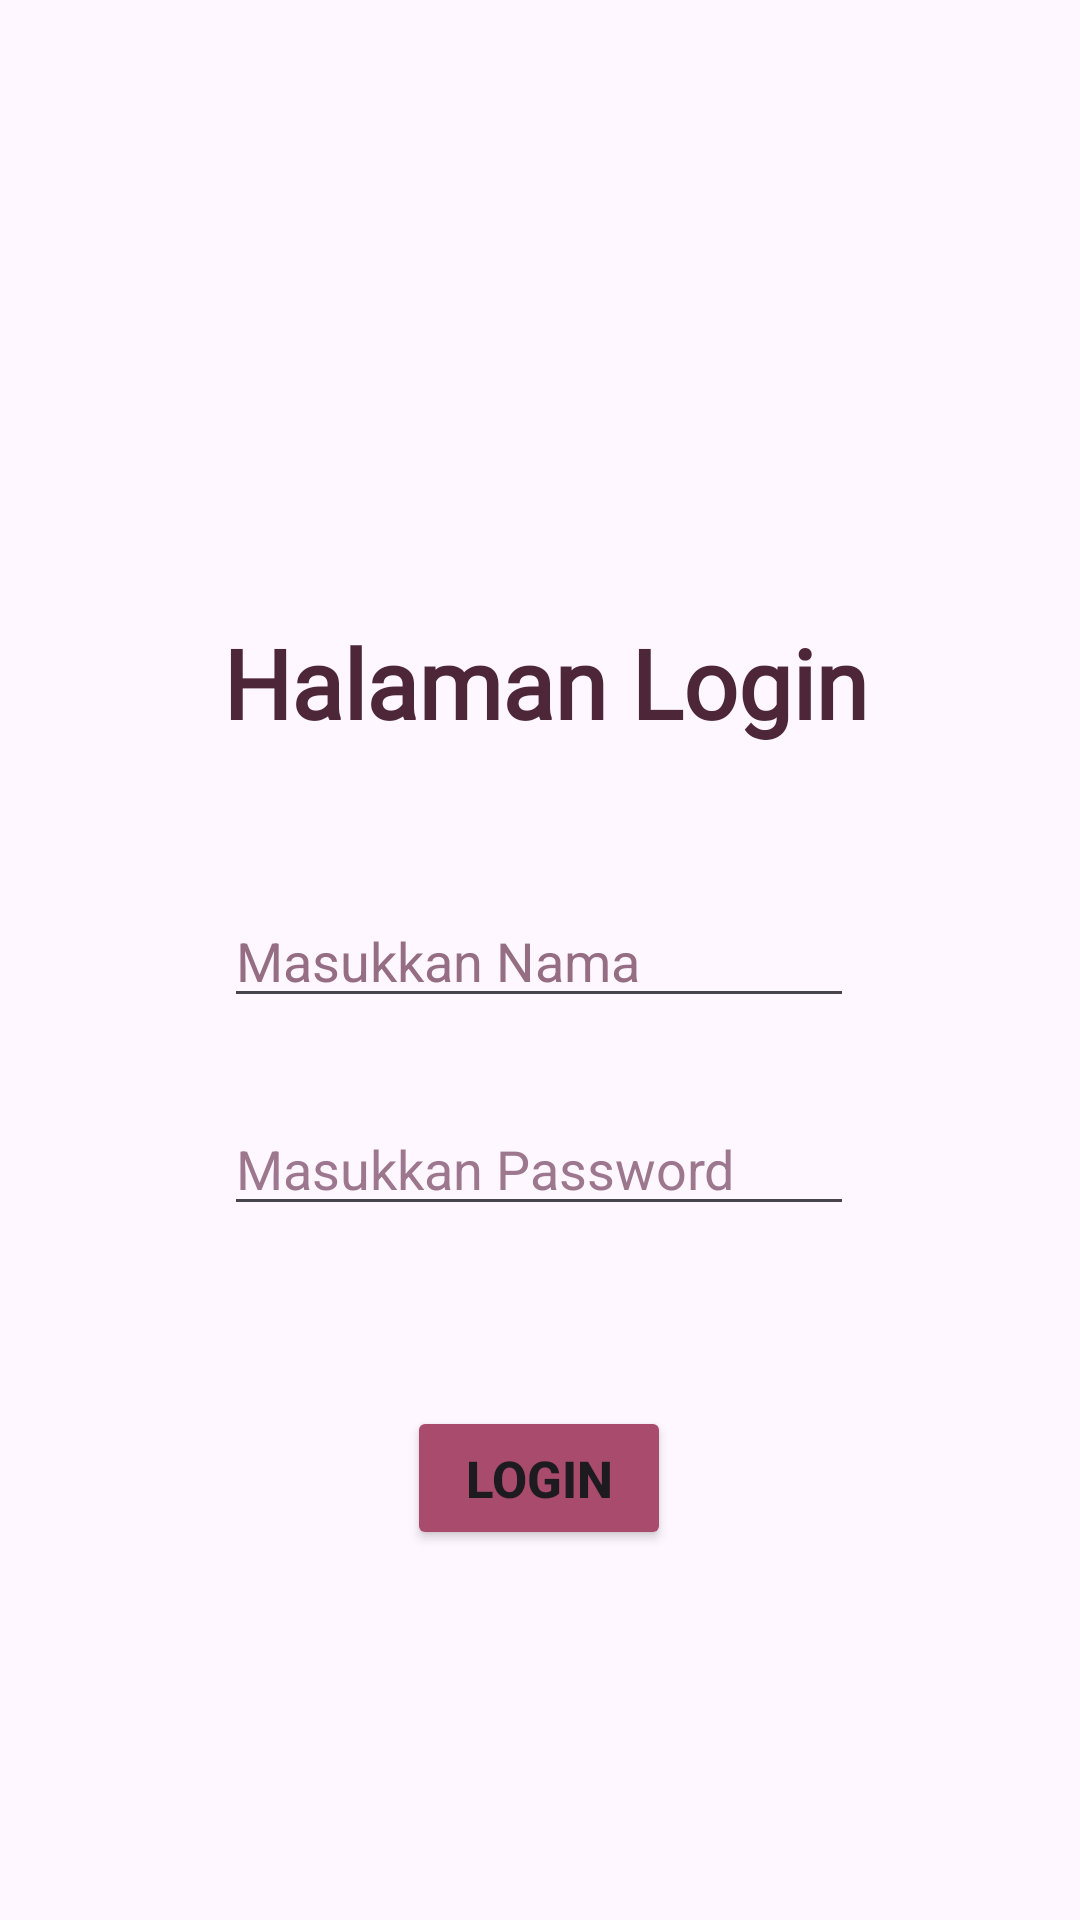

Produce the Android XML layout that renders to this screen, including the resource entries it uses.
<!-- AndroidManifest.xml: application theme Theme.Dhaivina_3TIB -->
<!-- res/layout/activity_login.xml -->
<?xml version="1.0" encoding="utf-8"?>
<androidx.constraintlayout.widget.ConstraintLayout xmlns:android="http://schemas.android.com/apk/res/android"
    xmlns:app="http://schemas.android.com/apk/res-auto"
    xmlns:tools="http://schemas.android.com/tools"
    android:id="@+id/main"
    android:layout_width="match_parent"
    android:layout_height="match_parent"
    android:background="@drawable/bg"
    tools:context=".LoginActivity">

    <EditText
        android:id="@+id/edtPassword"
        android:layout_width="wrap_content"
        android:layout_height="wrap_content"
        android:layout_marginTop="28dp"
        android:ems="10"
        android:hint="Masukkan Password"
        android:textColorHint="#9D778E"
        app:layout_constraintEnd_toEndOf="parent"
        app:layout_constraintHorizontal_bias="0.497"
        app:layout_constraintStart_toStartOf="parent"
        app:layout_constraintTop_toBottomOf="@+id/edtUsername" />

    <Button
        android:id="@+id/btnLogin"
        android:layout_width="wrap_content"
        android:layout_height="wrap_content"
        android:layout_marginTop="60dp"
        android:layout_marginHorizontal="50dp"
        android:text="Login"
        android:textSize="17sp"
        android:textStyle="bold"
        android:backgroundTint="@color/button"
        app:layout_constraintEnd_toEndOf="parent"
        app:layout_constraintHorizontal_bias="0.498"
        app:layout_constraintStart_toStartOf="parent"
        app:layout_constraintTop_toBottomOf="@+id/edtPassword" />

    <EditText
        android:id="@+id/edtUsername"
        android:layout_width="wrap_content"
        android:layout_height="wrap_content"
        android:layout_marginTop="132dp"
        android:ems="10"
        android:hint="Masukkan Nama"
        android:inputType="text"
        android:textColorHint="#956E84"
        app:layout_constraintEnd_toEndOf="parent"
        app:layout_constraintHorizontal_bias="0.497"
        app:layout_constraintStart_toStartOf="parent"
        app:layout_constraintTop_toBottomOf="@+id/imageView" />

    <ImageView
        android:id="@+id/imageView"
        android:layout_width="106dp"
        android:layout_height="90dp"
        android:layout_marginTop="76dp"
        app:layout_constraintEnd_toEndOf="parent"
        app:layout_constraintHorizontal_bias="0.498"
        app:layout_constraintStart_toStartOf="parent"
        app:layout_constraintTop_toTopOf="parent"
        app:srcCompat="@drawable/woman" />

    <TextView
        android:id="@+id/textView2"
        android:layout_width="wrap_content"
        android:layout_height="wrap_content"
        android:layout_marginTop="40dp"
        android:text="@string/deskripsi"
        android:textColor="#4D2638"
        android:textSize="32sp"
        android:textStyle="bold"
        android:fontFamily="@font/nunito_italic_variablefont_wght"
        app:layout_constraintEnd_toEndOf="parent"
        app:layout_constraintHorizontal_bias="0.512"
        app:layout_constraintStart_toStartOf="parent"
        app:layout_constraintTop_toBottomOf="@+id/imageView" />
</androidx.constraintlayout.widget.ConstraintLayout>
<!-- resources referenced by this layout -->
<resources>
  <color name="button">#A94B6C</color>
  <string name="deskripsi">Halaman Login</string>
  <style name="Theme.Dhaivina_3TIB" parent="Base.Theme.Dhaivina_3TIB" />
  <style name="Base.Theme.Dhaivina_3TIB" parent="Theme.Material3.DayNight.NoActionBar">
          
          
      </style>
</resources>
